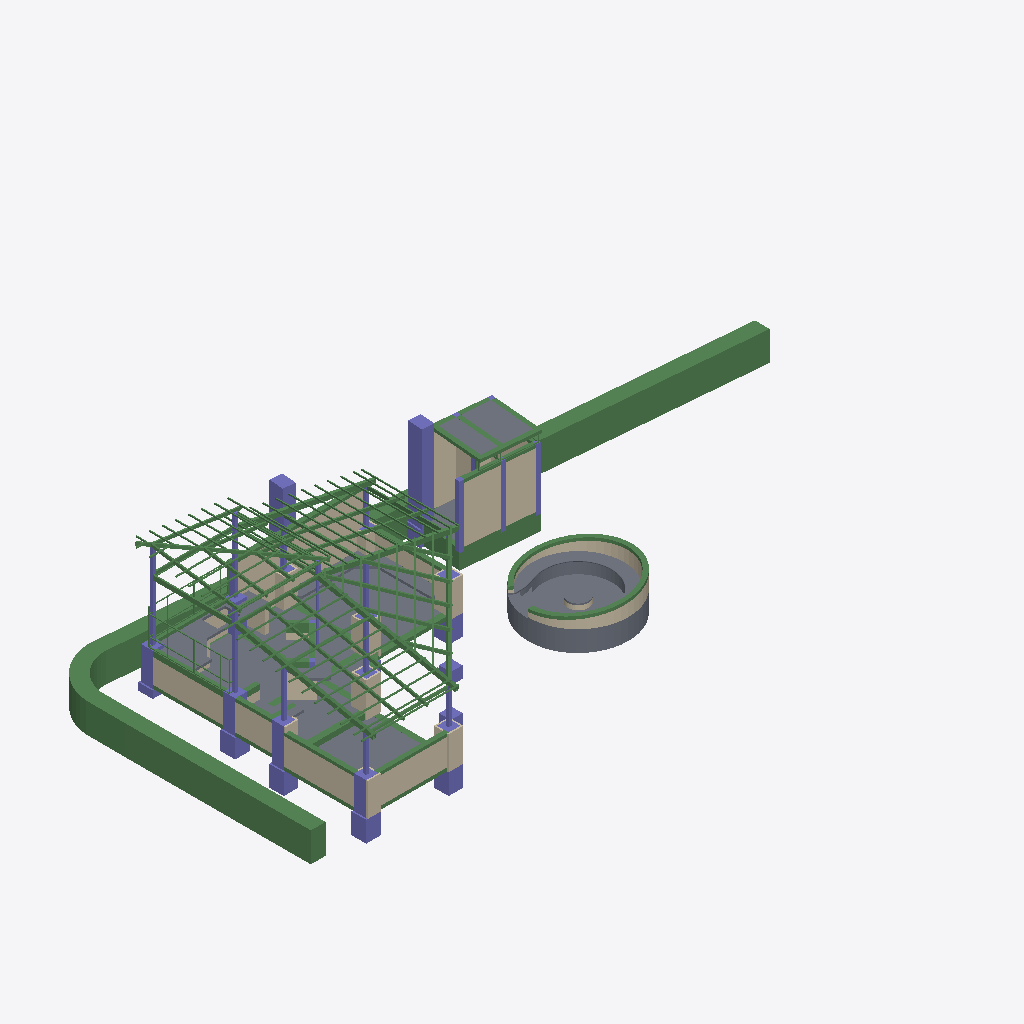
Isometric view of an IFC building model (IFC-SPF (STEP), schema IFC4, length unit metre), seen from the south-west, elements coloured by IFC class: 130 beams (green), 42 walls (beige), 40 columns (violet), 24 slabs (grey).
Extent 22.5 m × 9.7 m × 5.0 m (x, y, z). Storeys (1): My Storey at 0.00 m. Elements (336): 185 IfcBeam, 69 IfcWall, 56 IfcColumn, 26 IfcSlab.

HEADER;
FILE_DESCRIPTION(('ViewDefinition[DesignTransferView]'),'2;1');
FILE_NAME('estructura_asador_exterior_rev10_limpio.ifc','2023-07-18T08:38:32-06:00',(''),(''),'IfcOpenShell v0.7.0-476ab506d','BlenderBIM [number]','');
FILE_SCHEMA(('IFC4'));
ENDSEC;
DATA;
#1=IFCPROJECT('0xGi46mfvFOxYW$kgrVDeJ',$,'My Project',$,$,$,$,(#14,#25),#9);
#29=IFCSITE('32upzPi4n1VhbnIAE8KOCY',$,'My Site',$,$,#52,$,$,$,$,$,$,$,$);
#35=IFCBUILDING('27NSBS84DCLO83bIBk3qGQ',$,'My Building',$,$,#58,$,$,$,$,$,$);
#41=IFCBUILDINGSTOREY('1k7LNwuT5EsPM4PyJwDjIm',$,'My Storey',$,$,#64,$,$,$,$);
#14995=IFCBEAM('0eDkxDliT11e4wfB2FcJc$',$,'cimiento_piedra_curve',$,$,#16922,#15061,$,.BEAM.);
#14967=IFCBEAM('1GZr50RfzCLBHZ7CgVhvgn',$,'Beam',$,$,#16897,#14985,$,.BEAM.);
#54640=IFCSLAB('3AYRTF$QrFk83KXMvweGIB',$,'cimiento_salaext',$,'cimiento_piedra',#54856,#54851,$,.USERDEFINED.);
#35382=IFCSLAB('067UV4NBzBN8bBISvX$5n6',$,'losa12cm',$,$,#38165,#35404,$,.BASESLAB.);
#56416=IFCWALL('1B1YVOeljAW8tuj1Ix4m8A',$,'mamposteria_salaext',$,$,#56680,#56675,$,.NOTDEFINED.);
#35234=IFCSLAB('11Q4tdCLP8gxxaMpPS3IWf',$,'losa12cm',$,$,#38160,#35256,$,.BASESLAB.);
#42985=IFCCOLUMN('04fD_2RaT3pBqNIgzyyohj',$,'contrafuerte',$,'contrafuerte',#46099,#42991,$,.USERDEFINED.);
#54975=IFCSLAB('2SG08trYD1jgNslR4$7ig9',$,'banca_salaext',$,$,#56071,#56066,$,.BASESLAB.);
#44917=IFCWALL('1CON_Rre1AvBpSJQvxd3yw',$,'muro15',$,$,#46284,#44923,$,.NOTDEFINED.);
#35302=IFCSLAB('3kW7yC5Hz7jBVMTO7y0oUx',$,'losa12cm',$,$,#38180,#35336,$,.BASESLAB.);
#56815=IFCBEAM('14TKqASaP8Bwh8fY2rWvKC',$,'repison_salaext',$,'repison',#57028,#57023,$,.USERDEFINED.);
#60135=IFCWALL('0LPnNW8VfDIR6JkipvXY6v',$,'muro15cm.017',$,$,#61898,#60146,$,$);
#56212=IFCSLAB('2zVtOqsUfAXv4SbBzop657',$,'losa_salaext',$,$,#56365,#56360,$,.BASESLAB.);
#60179=IFCWALL('1whHgS4vP1xe28GUURcwYo',$,'muro15cm.018','revocado ambas caras acabado floteado','muro mamposteria',#61903,#60190,$,$);
#38506=IFCSLAB('20BjQnDcj1buVYFrPP6DYf',$,'encimera',$,$,#38543,#38538,$,.NOTDEFINED.);
#36831=IFCWALL('0wayl9jA1BhwFAJfx1xw7T',$,'muro15',$,$,#36858,#36853,$,.NOTDEFINED.);
#58277=IFCWALL('13JM$_gjz2vBgvNuz4cuSP',$,'muro15cm.001',$,$,#61788,#58284,$,$);
#44936=IFCWALL('3vlRlX$fHD_gsdsVOSz95D',$,'muro15',$,$,#46294,#44942,$,.NOTDEFINED.);
#45615=IFCBEAM('3CkWcwpzH3lAFHHetEwzX0',$,'cimiento',$,'cimiento',#46329,#45621,$,.USERDEFINED.);
#35262=IFCSLAB('3lkjjhl6PACO$2IlKtISGj',$,'losa12cm',$,$,#38190,#35296,$,.BASESLAB.);
#44989=IFCSLAB('3yg8_YXlv6WOzOe3IMlSqF',$,'losa10cm',$,$,#46319,#44995,$,.BASESLAB.);
#44809=IFCWALL('0M$5xbUgXDZB0YPU6mqV24',$,'muro15',$,$,#46264,#44815,$,.NOTDEFINED.);
#35342=IFCSLAB('38d0LGJ454WxOBcdw4Wvoa',$,'losa12cm',$,$,#38220,#35376,$,.BASESLAB.);
#59019=IFCWALL('05Nb8NkCrEIAhngKTn7_Rl',$,'muro15cm.008',$,$,#61808,#59025,$,$);
#41341=IFCSLAB('0ltk8$ZhnCWO6OklmpqR9H',$,'encimera',$,$,#41364,#41347,$,.NOTDEFINED.);
#36803=IFCWALL('1MRcMr1y17jf1hxgnc3pPL',$,'muro15',$,$,#36830,#36825,$,.NOTDEFINED.);
#42713=IFCCOLUMN('3GEDMuEYHBsAsAXnr6FJRq',$,'contrafuerte',$,'contrafuerte',#46484,#42731,$,.USERDEFINED.);
#1208=IFCBEAM('2kRNAESEnF$fx$jOkKkPGy',$,'Beam',$,$,#37545,#1219,$,$);
#45025=IFCSLAB('04PuhK0IT6y9mb9sujRoUA',$,'losa10cm',$,$,#46304,#45031,$,.BASESLAB.);
#3362=IFCBEAM('3LnUGeBjf0mPX0otkCRTYN',$,'Beam',$,$,#37555,#3373,$,$);
#39341=IFCSLAB('1GUm1i4ETFB9O1FWlWY7IW',$,'encimera',$,$,#62452,#39347,$,.NOTDEFINED.);
#23085=IFCCOLUMN('0zeJIr9GTBgeXeLV7hKLSL',$,'Column',$,$,#37970,#23097,$,$);
#8499=IFCBEAM('2MZw6Zk4f9CB3YofaEMkk3',$,'Beam',$,$,#48771,#8519,$,$);
#3568=IFCBEAM('0$Q9gaYof12fW9wCyf4tRX',$,'Beam',$,$,#37730,#3579,$,$);
#60262=IFCWALL('3bdyGwSi16JAkTSatBoG7y',$,'muro15cm.020',$,$,#61913,#60273,$,$);
#3424=IFCBEAM('0J9APYMLv9xOY964ik0E6A',$,'Beam',$,$,#37565,#3435,$,$);
#8331=IFCBEAM('0zckMBcG1AuxN2u5xbFn7L',$,'Beam',$,$,#37560,#8351,$,$);
#59238=IFCBEAM('05NTooayXCPurKIYzfjYy5',$,'repison18x15cm.088',$,$,#61823,#59249,$,$);
#3630=IFCBEAM('028Ugd_9nDjhw1gIKQClpp',$,'Beam',$,$,#37575,#3641,$,$);
#26833=IFCCOLUMN('1pFGj2g41BXgblTCWb8C6h',$,'Column',$,$,#38185,#26853,$,$);
#43027=IFCCOLUMN('0B7hQTRXj8GvSzPoEO1YQk',$,'Column',$,$,#46114,#43039,$,$);
#34039=IFCCOLUMN('0NhSuTMczCS9qdF$xmr4zy',$,'Column',$,$,#38200,#34059,$,$);
#51340=IFCWALL('0QdtndxZn3jQ0AgcyLficv',$,'fachaleta',$,$,#53992,#51347,$,$);
#51913=IFCWALL('23JDKw7_vD4Qfyg7Fk81pI',$,'fachaleta',$,$,#54012,#51924,$,$);
#34007=IFCCOLUMN('2v3rXuY6PAiQkukM0vuMx5',$,'Column',$,$,#37995,#34027,$,$);
#59865=IFCBEAM('2Oqr82YBfC7Ol9FVetjWLy',$,'repison10x15cm.097',$,$,#61933,#59876,$,$);
#26880=IFCCOLUMN('2oji1joiT4fQSB_RFukB2_',$,'Column',$,$,#37820,#26900,$,$);
#59902=IFCBEAM('1vELqvPtzEQfNd0BQ2EZs4',$,'repison10x15cm.098',$,$,#61938,#59913,$,$);
#59729=IFCBEAM('2UWRlXW2zDzu5R_SBU0YPW',$,'repison10x15cm.093',$,$,#61923,#59740,$,$);
#33828=IFCCOLUMN('0s0AWYYxf0GgmHM9Y2PZmV',$,'Column',$,$,#37950,#33848,$,$);
#34086=IFCCOLUMN('16ISMQSfH3t8Pqq1MKgWuI',$,'Column',$,$,#37985,#34106,$,$);
#26912=IFCCOLUMN('21J4oCqtn0XBMrL3vIQdEC',$,'Column',$,$,#37830,#26932,$,$);
#4566=IFCBEAM('0wx2giyrH1vfHTHeJw1T4i',$,'Beam',$,$,#37750,#4577,$,$);
#1566=IFCBEAM('0tFs457Wb8Vv0qGApVELAQ',$,'Beam',$,$,#37535,#1577,$,$);
#21980=IFCBEAM('3P$lQjq3P4Qv6VcovLHIkN',$,'Cadena10x20.004',$,$,#38110,#21996,$,$);
#22247=IFCBEAM('1p1xu529DC6v7VjjC18bpv',$,'Cadena10x20.001',$,$,#38105,#22258,$,$);
#101=IFCCOLUMN('22xlpu4N9CnBfkg8v0aa$A',$,'Column.030',$,'PTR 4X4',#37860,#113,$,$);
#52076=IFCWALL('2t7rILs1XABwwBbc7S6IjA',$,'fachaleta',$,$,#54027,#52087,$,$);
#43960=IFCBEAM('2ZJ3loAKj799XBnhcaInPw',$,'dala_cerramiento',$,$,#46184,#43966,$,.NOTDEFINED.);
#8363=IFCBEAM('1i_xGq73nA9feIzj2Qld7b',$,'Beam',$,$,#37570,#8383,$,$);
#58444=IFCWALL('3crdg_qcn7u8Us6pSBL1K_',$,'muro15cm005',$,$,#61948,#58450,$,$);
#4192=IFCBEAM('268JWLzy95v9atr3W2PBDm',$,'Beam',$,$,#57796,#4203,$,$);
#3692=IFCBEAM('1anuwbIZ5EJh8GmYYp3eio',$,'Beam',$,$,#37585,#3703,$,$);
#230=IFCCOLUMN('0kvu3C58H7CxtsEj1pAx13',$,'Column.021',$,'PTR 4X4',#37845,#241,$,$);
#52921=IFCWALL('200bO$z191kev12R_8oLcU',$,'fachaleta',$,$,#54082,#52932,$,$);
#54907=IFCSLAB('1vEXo09F53HelChEot8FuB',$,'fogata_salaext',$,$,#54974,#54969,$,.BASESLAB.);
#537=IFCBEAM('3meNAg4w1C0x77Q1XmEDd5',$,'Beam',$,$,#47777,#549,$,$);
#44194=IFCBEAM('1W7fznEWDAsAZFIO8w8tkC',$,'dala_cerramiento',$,$,#46204,#44200,$,.NOTDEFINED.);
#43303=IFCSLAB('13l$AKQMTCfRmsxPc7ZSov',$,'losa12cm',$,$,#45936,#43309,$,.BASESLAB.);
#34306=IFCCOLUMN('0cT1srACb0vgws3NI12xBv',$,'Column',$,$,#38020,#34326,$,$);
#54857=IFCSLAB('0QMHvI__T2WQHxti$_3ZQk',$,'cimiento_salaext',$,'cimiento_piedra',#54906,#54901,$,.USERDEFINED.);
#11779=IFCBEAM('0P1bwLytP8kQqknrlwk1tv',$,'Beam',$,$,#37785,#11799,$,$);
#35548=IFCSLAB('3e4RCt57n66QqEGTc0KIQ7',$,'losa12cm',$,$,#38130,#35554,$,.BASESLAB.);
#59842=IFCBEAM('1Ry35eACP44fiQ77oJhpte',$,'repison10x15cm.096',$,$,#61928,#59853,$,$);
#11600=IFCBEAM('13Jt2vSDL1nQnGLdJpTj_T',$,'Beam',$,$,#37745,#11620,$,$);
#59291=IFCBEAM('0mqxZLCFX6G8u$EC$Jg8IS',$,'repison18x15cm.089',$,$,#61828,#59302,$,$);
#43050=IFCCOLUMN('2HFHEWHjL1Cg65yBluDAg$',$,'Column',$,$,#46094,#43061,$,$);
#43471=IFCCOLUMN('3S$p3Bw3LEixkRjHlGG$vt',$,'Column',$,$,#46104,#43482,$,$);
#45061=IFCWALL('3dhb0R5AX2zPBMB08XVbQc',$,'muro15',$,$,#46299,#45067,$,.NOTDEFINED.);
#703=IFCBEAM('1kQl2BdgrAM9VdQfKCzYug',$,'Beam',$,$,#48931,#714,$,$);
#3813=IFCBEAM('0SPf9SgvvEPOt7iCcM6lye',$,'Beam',$,$,#37725,#3824,$,$);
#2086=IFCBEAM('1MNRDGwx904uenfqY15zbr',$,'Beam',$,$,#37540,#2097,$,$);
#59328=IFCWALL('2EvuGyy4n4JwnVHvRIThGN',$,'muro15cm.009',$,$,#61833,#59334,$,$);
#161=IFCCOLUMN('2JIHOuNFL1J9NFY9eKd1Go',$,'Column',$,'PTR 4X4',#37850,#172,$,$);
#2736=IFCBEAM('0LvTFkiQT1Ug6gSKD_6IX6',$,'Beam',$,$,#37720,#2747,$,$);
#39317=IFCSLAB('1tc5wfoKL0cOKxP4BA1rdO',$,'encimera',$,$,#62250,#39335,$,.NOTDEFINED.);
#56366=IFCSLAB('151Q1oss13WRZAlcvr1Di3',$,'escalon_salaext',$,$,#56415,#56410,$,.BASESLAB.);
#58936=IFCBEAM('0_Z3$rIrv0_vHs9QC8Fj0L',$,'repison10x15cm.085',$,$,#61918,#58948,$,$);
#53577=IFCWALL('1Ul9yZRQn7jRZx8_kgnrw6',$,'fachaleta',$,$,#54132,#53588,$,$);
#10492=IFCBEAM('2mR8aPxZ56ShfcB85of7_Q',$,'Beam',$,$,#49434,#10512,$,$);
#253=IFCCOLUMN('0mXIWu7k58gxCGSryKH7YP',$,'Column.022',$,'PTR 4X4',#37790,#264,$,$);
#52319=IFCWALL('3qx9XJhLz95xPOZNIDYA$e',$,'fachaleta',$,$,#54042,#52330,$,$);
#47899=IFCBEAM('28rOxeBi5AyRhb2H1mxXgY',$,'Beam',$,$,#48292,#47919,$,$);
#21725=IFCBEAM('2A1_5nto52rgC7WDo7sksl',$,'Cadena10x20.001',$,$,#38080,#21737,$,$);
#21861=IFCBEAM('1AkC0vgev5evZOA4TAKbnK',$,'Cadena10x20',$,$,#38045,#21872,$,$);
#53081=IFCWALL('1KM_v3sX57tPpHtbhYTD$I',$,'fachaleta',$,$,#54092,#53092,$,$);
#52761=IFCWALL('1e6uYY9db95vTQT3_jVW6l',$,'fachaleta',$,$,#54072,#52772,$,$);
#10460=IFCBEAM('2XPCt5hLrEMPc50ymnhISg',$,'Beam',$,$,#49459,#10480,$,$);
#21899=IFCBEAM('2Jb43wrV13txb0UCVNJ5tt',$,'Cadena10x20.004',$,$,#38075,#21910,$,$);
#36294=IFCCOLUMN('3k0hEI$H10lBrGqCYmytad',$,'Column',$,$,#38225,#36305,$,$);
#43831=IFCBEAM('3fURuIalT4Pxn9pUPdr5Fa',$,'dala_cerramiento',$,$,#46169,#43837,$,.NOTDEFINED.);
#31005=IFCBEAM('0yXxcvrkTAiBGcEEehDhdx',$,'Beam',$,$,#48389,#31029,$,$);
#21957=IFCBEAM('3Q7zbJAPL5VulVoIp2m1s7',$,'Cadena10x20',$,$,#38095,#21968,$,$);
#58370=IFCWALL('3t$7JhiY592Oy0Zt0uH3_R',$,'muro15cm.002',$,$,#61793,#58376,$,$);
#31982=IFCBEAM('2vNHwNB053vQcgwsPh5ZPg',$,'Beam',$,$,#48411,#32006,$,$);
#3052=IFCBEAM('2B$KAtO_vBh9rxFU$NREk8',$,'Beam',$,$,#37550,#3063,$,$);
#3300=IFCCOLUMN('0yoUj3FKXE$BUjt4XCEIKO',$,'Column.027',$,'PTR 4X4',#37760,#3311,$,$);
#9019=IFCBEAM('2Tp2m8vq17RhbZ6ESKVBKF',$,'Beam',$,$,#37670,#9043,$,$);
#9719=IFCBEAM('0thRhLH3j4PhqJEVq6kYpM',$,'Beam',$,$,#37650,#9743,$,$);
#9683=IFCBEAM('3JAwy7JFz1lRUUiKU9qSSd',$,'Beam',$,$,#37645,#9707,$,$);
#9271=IFCBEAM('1Z7WxrQtfEQOh2NGfCKZwI',$,'Beam',$,$,#37700,#9295,$,$);
#9575=IFCBEAM('308MZgUJr0IuIbwHmmqJA_',$,'Beam',$,$,#37630,#9599,$,$);
#9235=IFCBEAM('2s_5xhHlj6gBBPpAmizHXe',$,'Beam',$,$,#37715,#9259,$,$);
#9307=IFCBEAM('1v9mkx_QH49fStsF$SX5Xn',$,'Beam',$,$,#37705,#9331,$,$);
#9611=IFCBEAM('1i6NfHfu56h9_8AiN1tM1X',$,'Beam',$,$,#37635,#9635,$,$);
#9163=IFCBEAM('1TCrymp3n5xQ$BMmTKB9X_',$,'Beam',$,$,#37695,#9187,$,$);
#5407=IFCBEAM('1HgKpNDKn46O37ew_Vxcsj',$,'Beam',$,$,#37660,#5419,$,$);
#9127=IFCBEAM('3AVUrdru9FmQ1ExQ3nKMXQ',$,'Beam',$,$,#37690,#9151,$,$);
#42164=IFCBEAM('2JXEkHv4nCzvQropNGK_pM',$,'Beam',$,$,#42679,#42188,$,$);
#9055=IFCBEAM('2OyiLaAhn7rQq2bSWeOYzd',$,'Beam',$,$,#37680,#9079,$,$);
#9755=IFCBEAM('0N0JRNMdb3LB6lGLg5upAW',$,'Beam',$,$,#37665,#9779,$,$);
#42121=IFCBEAM('0pLyMwKiv5J8iuo7ryCmJb',$,'Beam',$,$,#42674,#42145,$,$);
#9199=IFCBEAM('2dx5II2yD08gAUjcENOsTt',$,'Beam',$,$,#37685,#9223,$,$);
#43922=IFCBEAM('2WN2_W$5j8fQuShngfb_BS',$,'dala_cerramiento',$,$,#46199,#43928,$,.NOTDEFINED.);
#9539=IFCBEAM('1_xoeUFaLDhxh1NBEyF4KW',$,'Beam',$,$,#37620,#9563,$,$);
#9503=IFCBEAM('1$GniVj2P8$uyyFRZtzjDk',$,'Beam',$,$,#37615,#9527,$,$);
#9091=IFCBEAM('2j8biMFtj5RgpM_mcoPIy5',$,'Beam',$,$,#37675,#9115,$,$);
#9791=IFCBEAM('34fTNaoOr5WferM$jM50AT',$,'Beam',$,$,#37655,#9815,$,$);
#9647=IFCBEAM('1MOTgAiX58qR731uW5BPY$',$,'Beam',$,$,#37640,#9671,$,$);
#9343=IFCBEAM('1EYCNJD2PBDBpoBrtqfseX',$,'Beam',$,$,#37710,#9367,$,$);
#58680=IFCSLAB('0IIhMdNqb9beM$dcy0K9iW',$,'encimera.001',$,$,#58721,#58696,$,.NOTDEFINED.);
#43941=IFCBEAM('1VBYPR_Vj7yPAZnsSIwOAz',$,'dala_cerramiento',$,$,#46214,#43947,$,.NOTDEFINED.);
#48048=IFCBEAM('3v80HqctT0WAH8zRypV6jZ',$,'Beam',$,$,#48270,#48068,$,$);
#52601=IFCWALL('1w__fcHLH16Q1Y5irOAhn$',$,'fachaleta',$,$,#54062,#52612,$,$);
#31237=IFCBEAM('0G1o6P1x59gPO56EvO6_AW',$,'Beam',$,$,#48434,#31261,$,$);
#3859=IFCCOLUMN('3x1nbrH$T3Qg70JshMbPFc',$,'Column.026',$,'PTR 4X4',#37775,#3870,$,$);
#10428=IFCBEAM('2DysEKIrPDVBJtuh5xmGxt',$,'Beam',$,$,#49419,#10448,$,$);
#3393=IFCBEAM('3ySZDzNvj21u2TyQeOFc4y',$,'Beam',$,$,#37735,#3404,$,$);
#32022=IFCBEAM('2C44cylDf27e3T66OMTP6h',$,'Beam',$,$,#48456,#32046,$,$);
#14231=IFCCOLUMN('0EippTF$L9BuAXkcPltj8E',$,'Column.029',$,'PTR 4X4',#37815,#14251,$,.USERDEFINED.);
#3331=IFCCOLUMN('2khbDdjYLE2x7Vjfa_TX__',$,'Column.020',$,'PTR 4X4',#37805,#3342,$,$);
#11811=IFCBEAM('3J79f85dD1QhYnqUHQYa02',$,'Beam',$,$,#37755,#11831,$,$);
#36341=IFCCOLUMN('131Almv9b7pPDT2vX2XZCi',$,'Column',$,$,#38230,#36352,$,$);
#26991=IFCCOLUMN('2K1yOhjof0Uh1JfeaijUVs',$,'Column',$,$,#37840,#27011,$,$);
#1834=IFCBEAM('2$sld_NUP5bhaWNI1dqTZ3',$,'Beam',$,$,#37765,#1845,$,$);
#31273=IFCBEAM('2HT1Sv_854aOVrV8TXBl7m',$,'Beam',$,$,#48501,#31297,$,$);
#59450=IFCBEAM('2SiVtCHJXDAuzX3XcjnpRE',$,'repison28x15cm.090',$,$,#61838,#59462,$,$);
#34133=IFCCOLUMN('3JquaQbaL6$gplynx9Q51J',$,'Column',$,$,#38005,#34153,$,$);
#43795=IFCBEAM('3d6_D0Nk1B9vkYrHv7prrp',$,'dala_cerramiento',$,$,#46159,#43801,$,.NOTDEFINED.);
#32058=IFCBEAM('33zA4VXbr7$QmdsYh35qmy',$,'Beam',$,$,#48479,#32082,$,$);
#11632=IFCBEAM('2r95ZY9DbAoQGtCyEjbPH5',$,'Beam',$,$,#37740,#11652,$,$);
#1735=IFCBEAM('2mUFTZkfTCBeB$_w09$8GS',$,'Beam',$,$,#37770,#1746,$,$);
#726=IFCBEAM('3x7aZP6vH5qRIuhHF0thFt',$,'Beam',$,$,#47844,#737,$,$);
#10396=IFCBEAM('2nbKOMLMz3r9rn4qYn_Jrc',$,'Beam',$,$,#49364,#10416,$,$);
#45568=IFCCOLUMN('0v1026tybBTA5wQxdjQnhR',$,'Column',$,$,#46324,#45588,$,$);
#657=IFCBEAM('1rcNv$t3H5kvU0gSlCYkCY',$,'Beam',$,$,#48015,#668,$,$);
#33952=IFCBEAM('3hNMUM_kn9vgdWWaOqm4ST',$,'Beam',$,$,#37975,#33972,$,$);
#53621=IFCWALL('1qTJx7Q2917vjSAtXDJCnb',$,'fachaleta',$,$,#54137,#53632,$,$);
#47939=IFCBEAM('2uN4PW04z29PYvKAq$d9Ox',$,'Beam',$,$,#48150,#47959,$,$);
#22341=IFCBEAM('3v0QnsyJX82x$PNuEaLbWy',$,'Cadena10x20.002',$,$,#38050,#22352,$,$);
#53355=IFCWALL('2vYkMR2TD7w92MMR9iNxao',$,'fachaleta',$,$,#54117,#53366,$,$);
#31309=IFCBEAM('1HnPVUmp53Cxt4Ybunrrq0',$,'Beam',$,$,#48524,#31333,$,$);
#22313=IFCBEAM('1HYxORR8P6oRayHS58IZmP',$,'Cadena10x20.004',$,$,#38055,#22329,$,$);
#38744=IFCSLAB('0ou9UCjjH4xeRz9EZKLd8t',$,'encimera.001',$,$,#38779,#38774,$,.NOTDEFINED.);
#32094=IFCBEAM('0aog7Y49rE$g8KrJZLwZf_',$,'Beam',$,$,#48546,#32118,$,$);
#6016=IFCBEAM('16IFqK8Yv8iA8S0Jel9kmc',$,'Beam',$,$,#37610,#6027,$,$);
#391=IFCCOLUMN('2DxFvR6jHFR8rgEH18hR6s',$,'Column',$,'OC 2 1/2"',#37590,#402,$,$);
#3921=IFCCOLUMN('2rEahfyXzFf97yTdEHb1Uc',$,'Column.023',$,'PTR 4X4',#37780,#3932,$,$);
#43096=IFCBEAM('3HBTqmXLj6FvLTOUrW4scd',$,'Cadena10x20.001',$,$,#46124,#43116,$,$);
#21823=IFCBEAM('21mUArzPXA7PFyRPqO9qgC',$,'Cadena10x20.002',$,$,#38060,#21834,$,$);
#58851=IFCSLAB('2nK7a75kTAuQ72hhpAgfF$',$,'encimera',$,$,#58918,#58867,$,.NOTDEFINED.);
#33920=IFCBEAM('3PSRm27Y13DvlBbTkZ2bXA',$,'Beam',$,$,#37960,#33940,$,$);
#59526=IFCBEAM('22O2vSZyH6Fgb8sgJqQXIw',$,'repison28x15cm.092',$,$,#61848,#59537,$,$);
#22087=IFCBEAM('3u2gBtp5zDfBuHDMdmybs6',$,'Cadena10x20.001',$,$,#38120,#22098,$,$);
#56681=IFCWALL('0l3TdXogz5P8HtWeUTeLhP',$,'mamposteria_fogata',$,$,#56814,#56809,$,.NOTDEFINED.);
#59190=IFCBEAM('3ssXy5Kqb9CePtpM4y8Epz',$,'repison18x15cm.087',$,$,#61818,#59202,$,$);
#10364=IFCBEAM('0MCQysscLAPuWdeO_NUu88',$,'Beam',$,$,#49793,#10384,$,$);
#3952=IFCCOLUMN('2eevyTiuL8yQHwdwuTPies',$,'Column.025',$,'PTR 4X4',#37800,#3963,$,$);
#56072=IFCSLAB('1sTZEv1WXEhwbYrgyKbe6v',$,'escalon_salaext',$,$,#56211,#56206,$,.BASESLAB.);
#43979=IFCBEAM('0Ho7pAFUfChuSt4lSi2zIG',$,'dala_cerramiento',$,$,#46174,#43985,$,.NOTDEFINED.);
#40853=IFCBEAM('0j$OE5umbB0ROdlKBTOI58',$,'cancel',$,'zintro',#41704,#40871,$,.USERDEFINED.);
#3661=IFCBEAM('28N7zi4lb7Tf8vC22iYMxl',$,'Beam',$,$,#37595,#3672,$,$);
#59488=IFCBEAM('2NYUjL8rL8pQIu6xS9SQVO',$,'repison28x15cm.091',$,$,#61843,#59499,$,$);
#40872=IFCBEAM('0Jh33I_Hv8KPp_pI3gvlFO',$,'cancel',$,'zintro',#41721,#40890,$,.USERDEFINED.);
#9467=IFCBEAM('0rmzcW5Jv25wiW57G05IpU',$,'Beam',$,$,#37625,#9491,$,$);
#46839=IFCSLAB('1UfB60Grv36OVwBgLm8mVl',$,'encimera',$,$,#46862,#46845,$,.NOTDEFINED.);
#40834=IFCBEAM('2b_DDlDJnFe8BXbVl$gtMP',$,'cancel',$,'zintro',#41687,#40852,$,.USERDEFINED.);
#48088=IFCBEAM('26ZG_0Ban3hAu3UA0j4P9Y',$,'Beam',$,$,#48212,#48108,$,$);
#3599=IFCBEAM('3ZIVgbyfT1WvTp2ngOu9cK',$,'Beam',$,$,#37580,#3610,$,$);
#31345=IFCBEAM('0Uu3oCag900gqC7tdaB_RQ',$,'Beam',$,$,#48569,#31369,$,$);
#32130=IFCBEAM('2EKnqrjeTAkgVOLI7_7Oo3',$,'Beam',$,$,#48591,#32154,$,$);
#44881=IFCWALL('16nbBPDdHCqxcqtx9s9GAr',$,'muro15',$,$,#46314,#44887,$,.NOTDEFINED.);
#43564=IFCBEAM('0p7ESgG2L1IRd98ONNv23Z',$,'Cadena10x20.001',$,$,#46129,#43584,$,$);
#33860=IFCCOLUMN('1XX9uSxkjCkBZA5WzWgssc',$,'Column',$,$,#37955,#33880,$,$);
#53407=IFCWALL('0fVpdxDFvEqOVpIwfu8t9a',$,'fachaleta',$,$,#54127,#53418,$,$);
#10328=IFCBEAM('3RnRek_I5F_PIV_CDzwdHc',$,'Beam',$,$,#49404,#10352,$,$);
#52345=IFCWALL('2fnpz_PFz6IwYQpocst76V',$,'fachaleta',$,$,#54047,#52356,$,$);
#40568=IFCBEAM('2hBsAdZKzDnxF7CHdkTUBa',$,'cancel',$,'zintro',#41185,#40586,$,.USERDEFINED.);
#40587=IFCBEAM('3W5HEL5ILAOeo6J$pULbjP',$,'cancel',$,'zintro',#41190,#40605,$,.USERDEFINED.);
#59982=IFCWALL('1luwEzU2b2cfb4IL_7PqUj',$,'muro15cm.013',$,$,#61878,#59993,$,$);
#40549=IFCBEAM('1J8ASd8AHEN97py6r30pIE',$,'cancel',$,'zintro',#41180,#40567,$,.USERDEFINED.);
#62077=IFCWALL('254uur5r1CS931SLu2YFzN',$,'muro15cm',$,$,#62149,#62099,$,$);
#43886=IFCBEAM('2rLYAdt0fAC9ZhHaozNXOU',$,'dala_cerramiento',$,$,#46154,#43892,$,.NOTDEFINED.);
#44262=IFCBEAM('17n1ssdzL0_AbZajJwucRo',$,'cancel',$,'zintro',#46189,#44268,$,.USERDEFINED.);
#31381=IFCBEAM('2vd$zDgcP1vBe3DcAWlxUi',$,'Beam',$,$,#48636,#31405,$,$);
#43256=IFCBEAM('0Yl5a0JTD1xAdZz6mlKnGQ',$,'Cadena10x20.001',$,$,#45970,#43276,$,$);
#32166=IFCBEAM('15i57a7R53ZuKijYkbyP2f',$,'Beam',$,$,#48614,#32190,$,$);
#26944=IFCCOLUMN('1kTpHb3dP26RJnvhVwJpCa',$,'Column',$,$,#38150,#26964,$,$);
#27102=IFCCOLUMN('2NLOPP0tf6SetXqfO5ahEV',$,'Column',$,$,#37835,#27122,$,$);
#59137=IFCBEAM('1yny2T7HP3$RgH6vS3QaO3',$,'repison10x15cm',$,$,#61813,#59148,$,$);
#22008=IFCBEAM('1Fn_1prbPAMeAJw8L$NKKO',$,'Cadena10x20.004',$,$,#38070,#22024,$,$);
#37387=IFCCOLUMN('2QrM92Tb56exQb9pDWnpwp',$,'castillo',$,$,#37410,#37405,$,.NOTDEFINED.);
#52258=IFCWALL('2AIfzmNPTBrRU9TiZSuJTc',$,'fachaleta',$,$,#54037,#52264,$,$);
#6485=IFCBEAM('3IPUsTgwzFDuC_FNZdOd0t',$,'Beam',$,$,#49379,#6500,$,$);
#35495=IFCBEAM('23yN91QFD9OQPEpBwznjW9',$,'Cadena10x20.001',$,$,#38205,#35515,$,$);
#22064=IFCBEAM('3TRqRzVJ1CNh_0UhKtb9IA',$,'Cadena10x20.001',$,$,#38115,#22075,$,$);
#43998=IFCCOLUMN('17ibNWDiP3$hv7Yu4CGzl_',$,'Column',$,$,#46139,#44009,$,$);
#31417=IFCBEAM('2WTFHGypP3VRWXu$YybsEB',$,'Beam',$,$,#48659,#31441,$,$);
#51719=IFCWALL('0YFJ$EtXr2BwDpoBtOVVGZ',$,'fachaleta',$,$,#54007,#51725,$,$);
#32202=IFCBEAM('0S55n7tf191fookzINghU$',$,'Beam',$,$,#48681,#32226,$,$);
#52681=IFCWALL('3v1kBIbvD5mRPqyEgXmKgf',$,'fachaleta',$,$,#54067,#52692,$,$);
#39024=IFCCOLUMN('37GI8lw9D1DPnpQD2QijdU',$,'castillo',$,$,#39121,#39030,$,.NOTDEFINED.);
#2010=IFCCOLUMN('041FllRJfAJeF8G6MnGLjM',$,'Column',$,'PTR 4X4',#37855,#2021,$,$);
#51392=IFCWALL('09bmfIoITEHvMHrfXZGfs1',$,'fachaleta',$,$,#53997,#51398,$,$);
#27023=IFCCOLUMN('1SORetp$r8hBkU9Z9Udq7q',$,'Column',$,$,#38030,#27043,$,$);
#60039=IFCWALL('2GfFwUMFf1_g_lLeqRN32X',$,'muro15cm.014',$,$,#61883,#60050,$,$);
#40948=IFCBEAM('08oXRMpbnFqO1AmOzbmKHr',$,'cancel',$,'zintro',#41825,#40966,$,.USERDEFINED.);
#44845=IFCWALL('0dfogGnGjAcxInORBuAQoE',$,'muro15',$,$,#46274,#44851,$,.NOTDEFINED.);
#52402=IFCWALL('2GCsd26iHFauy080$eom88',$,'fachaleta',$,$,#54052,#52408,$,$);
#41024=IFCBEAM('1_HCfbS$z5yguIhv729lwI',$,'cancel',$,'zintro',#41305,#41042,$,.USERDEFINED.);
#62554=IFCWALL('0CPArs3q18FP7CVNU5UXDD',$,'muro15cm.015',$,$,#62645,#62576,$,$);
#27134=IFCCOLUMN('1jfxvocjHAvxBmq6DKg0mm',$,'Column',$,$,#38125,#27154,$,$);
#27055=IFCCOLUMN('12nJGBWcT45fW7YneKgooC',$,'Column',$,$,#37810,#27075,$,$);
#22036=IFCBEAM('2FW_wUSgDCOOt45aVMTwCY',$,'Cadena10x20.004',$,$,#38100,#22052,$,$);
#53736=IFCWALL('0xZ87KYAP0ARKhbe$NIkNy',$,'fachaleta',$,$,#54147,#53747,$,$);
#53285=IFCWALL('3Swxyzz1n8QONkkeim49Fa',$,'fachaleta',$,$,#54107,#53296,$,$);
ENDSEC;